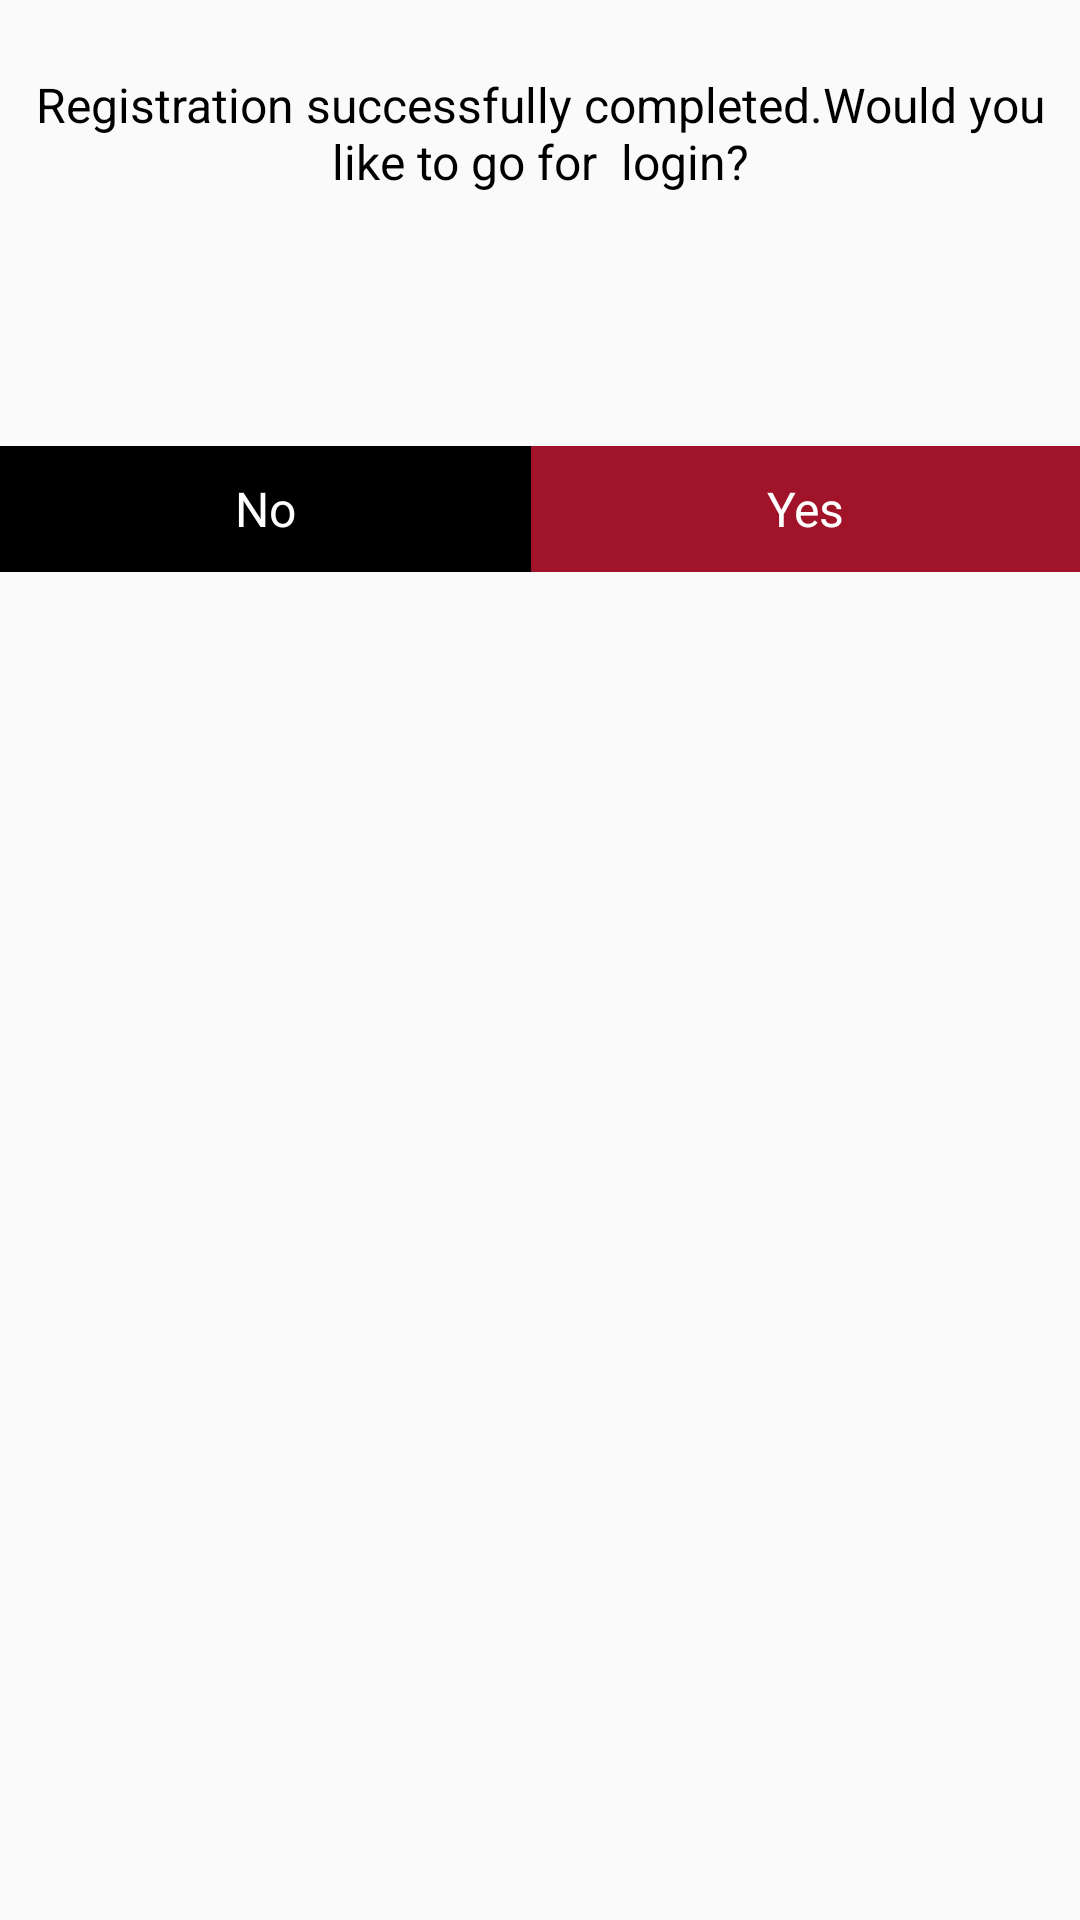

Produce the Android XML layout that renders to this screen, including the resource entries it uses.
<!-- AndroidManifest.xml: application theme AppTheme -->
<!-- res/layout/dialog_thread_alarm.xml -->
<?xml version="1.0" encoding="utf-8"?>
<LinearLayout xmlns:android="http://schemas.android.com/apk/res/android"
    xmlns:tools="http://schemas.android.com/tools"
    android:layout_width="match_parent"
    android:layout_height="wrap_content"
    android:layout_gravity="center"
    tools:ignore="HardcodedText"
    android:orientation="vertical"
    android:minHeight="180dp">

    <TextView
        android:layout_gravity="center|top"
        android:id="@+id/tvMsg"
        android:layout_marginTop="24dp"
        android:layout_marginLeft="8dp"
        android:layout_marginRight="8dp"
        android:layout_width="wrap_content"
        android:layout_height="wrap_content"
        android:textSize="16sp"
        android:gravity="center"
        android:textColor="@android:color/black"
        android:text="Registration successfully completed.Would you like to go for  login?" />

    <LinearLayout
        android:layout_width="match_parent"
        android:layout_height="wrap_content"
        android:layout_marginTop="84dp"
        android:orientation="horizontal">

        <TextView
            android:id="@+id/btnNo"
            android:layout_width="wrap_content"
            android:layout_height="42dp"
            android:fontFamily="sans-serif"
            android:text="No"
            android:gravity="center"
            android:layout_weight="0.5"
            android:textColor="@android:color/white"
            android:textSize="16sp"
            android:background="#000000" />
        <TextView
            android:id="@+id/btnYes"
            android:layout_width="wrap_content"
            android:layout_height="42dp"
            android:fontFamily="sans-serif"
            android:text="Yes"
            android:gravity="center"
            android:layout_weight="0.5"
            android:textColor="#FFFFFF"
            android:textSize="16sp"
            android:background="@color/colorAccent"/>
        </LinearLayout>
</LinearLayout>
<!-- resources referenced by this layout -->
<resources>
  <color name="colorAccent">#A11328</color>
  <style name="AppTheme" parent="Theme.AppCompat.Light.DarkActionBar">
          
          <item name="colorPrimary">@color/colorPrimary</item>
          <item name="colorPrimaryDark">@color/colorPrimaryDark</item>
          <item name="colorAccent">@color/colorAccent</item>
  
  
      </style>
  <color name="colorPrimary">#FFFFFF</color>
  <color name="colorPrimaryDark">#000000</color>
</resources>
